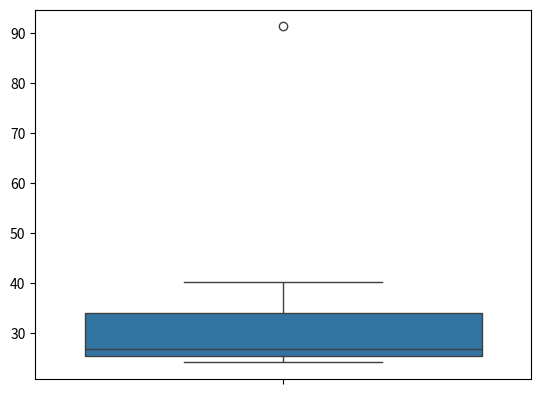

Here is the Python script that generated this plot:
# -*- coding: utf-8 -*-
"""
Look at the data given below. Plot the data, find the outliers and find out  μ,σ,σ^2 ?
"""

import pandas as pd
import numpy as np
import seaborn as sns
import matplotlib.pyplot as plt

x=pd.Series([24.23,25.53,25.41,24.14,29.62,28.25,25.81,24.39,40.26,32.95,91.36,25.99,39.42,26.71,35])

#box plot
sns.boxplot(x)
#mean , standard deviation ,variance
x.mean()
x.std()
x.var()


